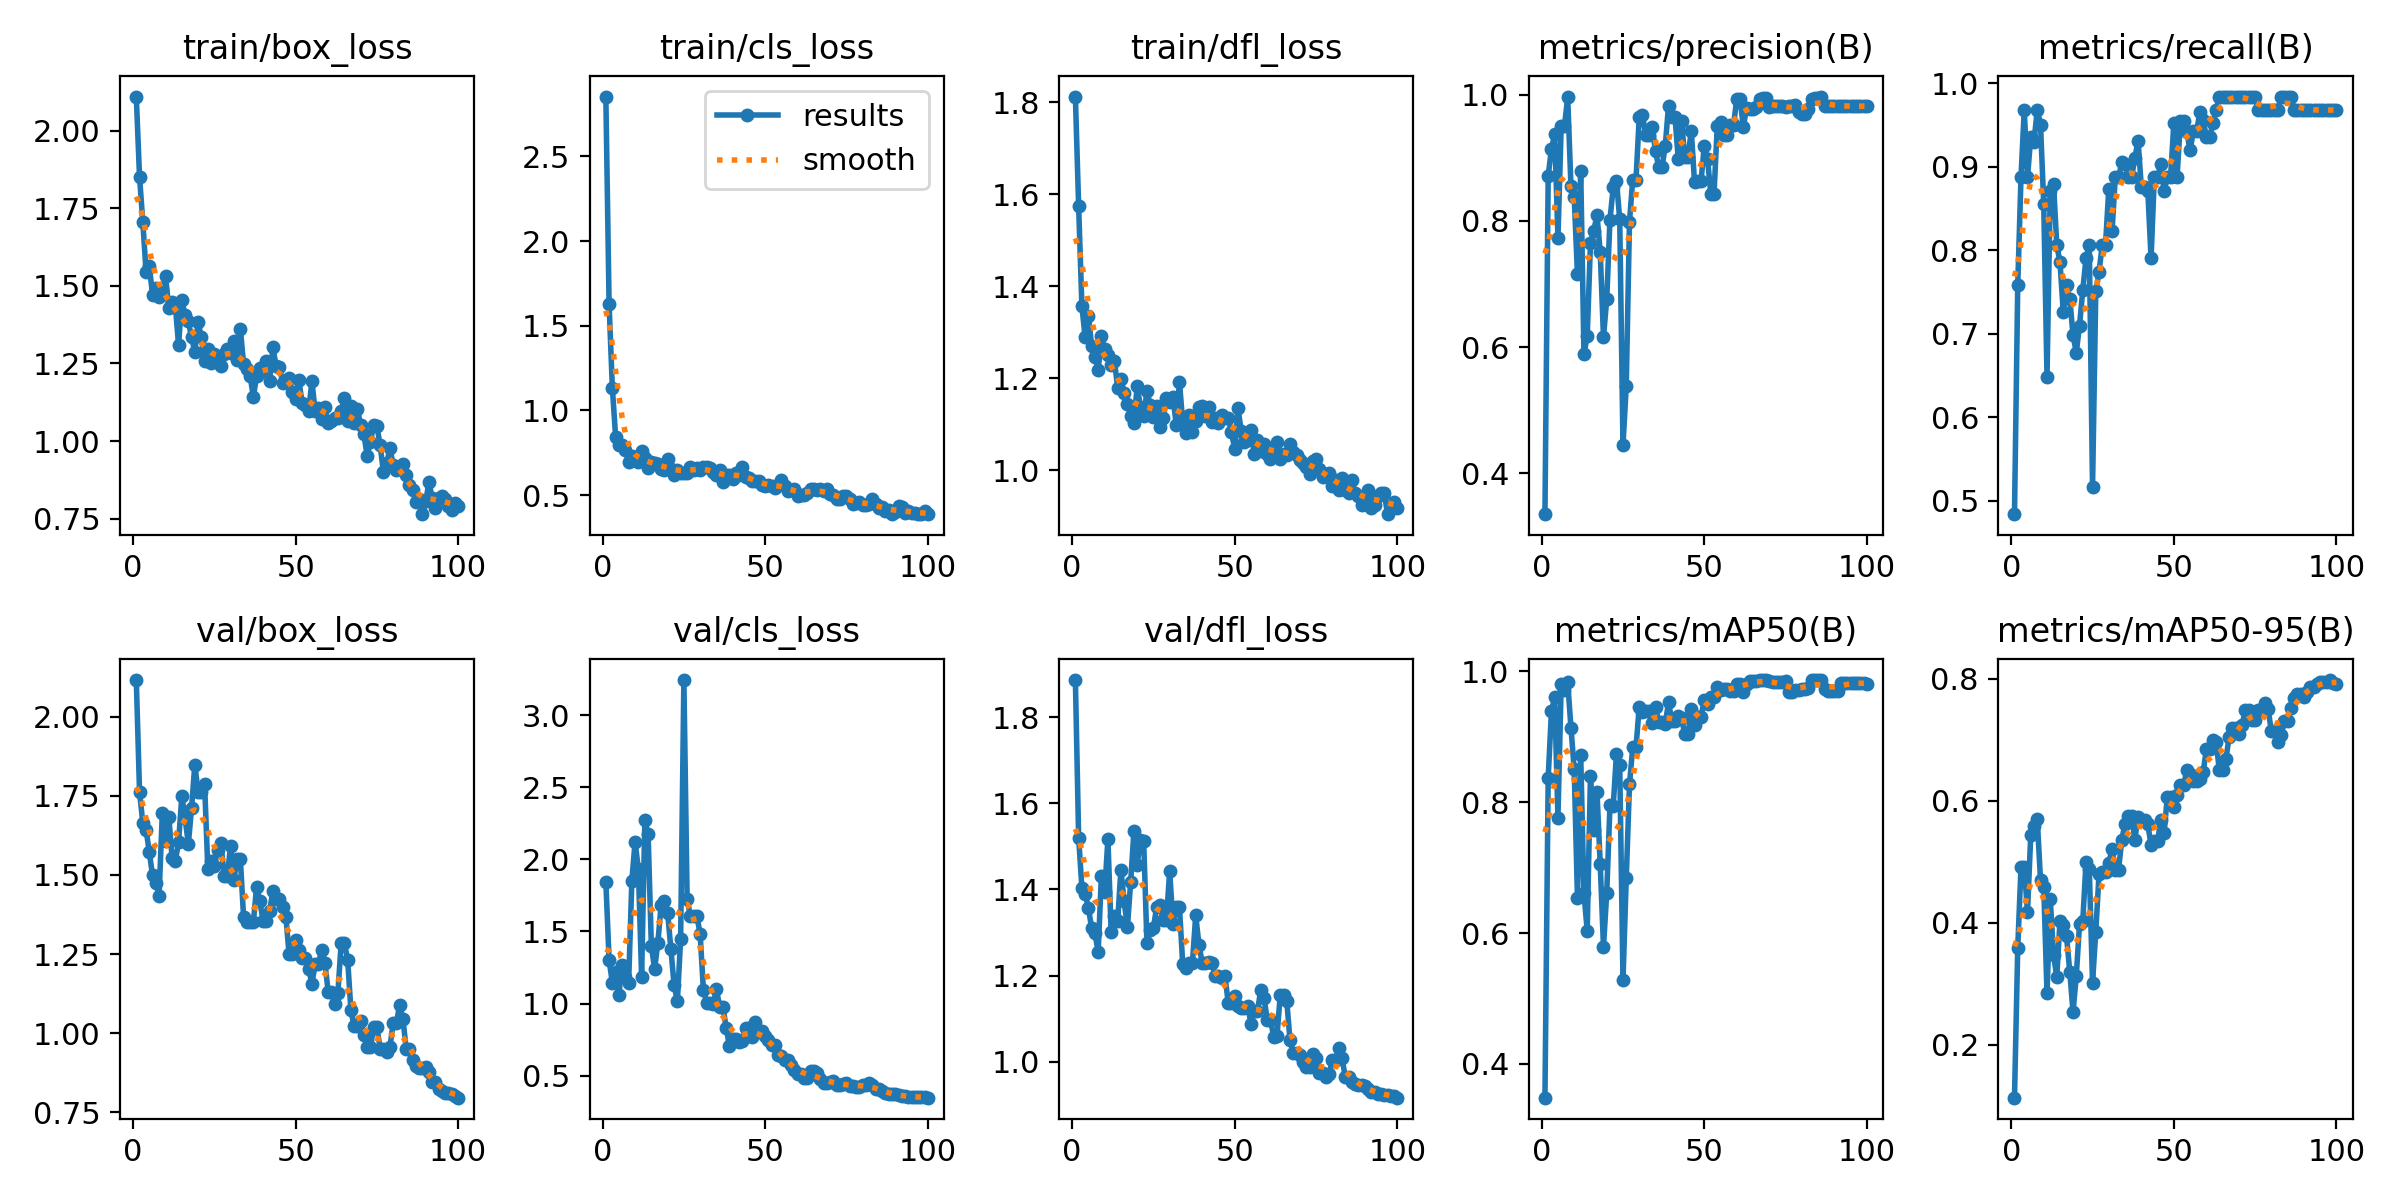

The data file committed next to this chart (first rows):
epoch, train/box_loss, train/cls_loss, train/dfl_loss, metrics/precision(B), metrics/recall(B), metrics/mAP50(B), metrics/mAP50-95(B), val/box_loss, val/cls_loss, val/dfl_loss, lr/pg0, lr/pg1, lr/pg2
1, 2.11, 2.853, 1.812, 0.3351, 0.4839, 0.3486, 0.113, 2.116, 1.847, 1.886, 4e-05, 4e-05, 4e-05
2, 1.851, 1.627, 1.573, 0.8713, 0.7581, 0.8377, 0.3588, 1.763, 1.302, 1.52, 9.901e-05, 9.901e-05, 9.901e-05
3, 1.707, 1.134, 1.357, 0.9147, 0.8871, 0.9385, 0.4904, 1.665, 1.144, 1.404, 0.0001568, 0.0001568, 0.0001568
4, 1.546, 0.8457, 1.289, 0.9375, 0.9677, 0.96, 0.4911, 1.643, 1.218, 1.391, 0.0002135, 0.0002135, 0.0002135
5, 1.562, 0.7981, 1.336, 0.7731, 0.8871, 0.7765, 0.4173, 1.572, 1.058, 1.357, 0.0002689, 0.0002689, 0.0002689
6, 1.472, 0.7965, 1.27, 0.9508, 0.9357, 0.9806, 0.5432, 1.498, 1.269, 1.31, 0.0003232, 0.0003232, 0.0003232
7, 1.494, 0.7649, 1.246, 0.9505, 0.93, 0.9706, 0.5585, 1.475, 1.187, 1.298, 0.0003762, 0.0003762, 0.0003762
8, 1.463, 0.6985, 1.218, 0.9959, 0.9677, 0.9837, 0.5692, 1.434, 1.14, 1.255, 0.0004281, 0.0004281, 0.0004281
9, 1.484, 0.7299, 1.291, 0.8549, 0.9503, 0.9137, 0.4701, 1.695, 1.853, 1.432, 0.0004788, 0.0004788, 0.0004788
10, 1.531, 0.725, 1.263, 0.8385, 0.8548, 0.8505, 0.4582, 1.608, 2.122, 1.395, 0.0005283, 0.0005283, 0.0005283
11, 1.428, 0.6942, 1.249, 0.7154, 0.6487, 0.6534, 0.2842, 1.684, 1.932, 1.517, 0.0005766, 0.0005766, 0.0005766
12, 1.449, 0.7598, 1.229, 0.8796, 0.871, 0.8715, 0.4383, 1.554, 1.187, 1.302, 0.0006238, 0.0006238, 0.0006238
13, 1.437, 0.7216, 1.238, 0.5893, 0.8794, 0.6613, 0.3473, 1.544, 2.273, 1.339, 0.0006697, 0.0006697, 0.0006697
14, 1.31, 0.6597, 1.179, 0.6175, 0.8065, 0.6035, 0.3116, 1.604, 2.175, 1.327, 0.0007145, 0.0007145, 0.0007145
15, 1.454, 0.6929, 1.199, 0.7644, 0.7852, 0.8407, 0.403, 1.748, 1.399, 1.446, 0.000758, 0.000758, 0.000758
16, 1.405, 0.6887, 1.167, 0.7844, 0.7258, 0.7578, 0.3961, 1.681, 1.24, 1.372, 0.0008004, 0.0008004, 0.0008004
17, 1.386, 0.6863, 1.144, 0.809, 0.7581, 0.8161, 0.378, 1.597, 1.422, 1.313, 0.0008416, 0.0008416, 0.0008416
18, 1.334, 0.6529, 1.119, 0.7512, 0.7419, 0.7052, 0.3193, 1.712, 1.684, 1.418, 0.0008816, 0.0008816, 0.0008816
19, 1.288, 0.6481, 1.103, 0.6159, 0.6983, 0.5792, 0.2536, 1.849, 1.714, 1.535, 0.0009204, 0.0009204, 0.0009204
20, 1.383, 0.7124, 1.183, 0.6761, 0.6774, 0.6609, 0.3126, 1.762, 1.629, 1.458, 0.000958, 0.000958, 0.000958
21, 1.335, 0.6561, 1.137, 0.8019, 0.7097, 0.7951, 0.3973, 1.761, 1.379, 1.515, 0.0009945, 0.0009945, 0.0009945
22, 1.258, 0.6197, 1.118, 0.8535, 0.752, 0.7942, 0.402, 1.789, 1.126, 1.512, 0.00103, 0.00103, 0.00103
23, 1.298, 0.6503, 1.171, 0.8641, 0.7903, 0.8741, 0.4993, 1.519, 1.016, 1.277, 0.001064, 0.001064, 0.001064
24, 1.253, 0.633, 1.142, 0.8025, 0.8065, 0.8562, 0.4879, 1.545, 1.45, 1.305, 0.001097, 0.001097, 0.001097
25, 1.281, 0.6307, 1.115, 0.4445, 0.5161, 0.5279, 0.3016, 1.529, 3.244, 1.311, 0.001128, 0.001128, 0.001128
26, 1.261, 0.6317, 1.139, 0.5378, 0.7507, 0.6835, 0.3853, 1.579, 1.722, 1.36, 0.001159, 0.001159, 0.001159
27, 1.241, 0.665, 1.094, 0.7992, 0.7742, 0.827, 0.4796, 1.602, 1.607, 1.363, 0.001188, 0.001188, 0.001188
28, 1.279, 0.6471, 1.113, 0.8654, 0.8065, 0.884, 0.4826, 1.498, 1.608, 1.33, 0.001216, 0.001216, 0.001216
29, 1.297, 0.6607, 1.156, 0.8654, 0.8065, 0.884, 0.4826, 1.498, 1.608, 1.33, 0.001243, 0.001243, 0.001243
30, 1.284, 0.6469, 1.147, 0.9644, 0.8737, 0.9454, 0.4975, 1.591, 1.482, 1.443, 0.001269, 0.001269, 0.001269
31, 1.323, 0.669, 1.16, 0.9682, 0.8226, 0.938, 0.52, 1.483, 1.094, 1.32, 0.001293, 0.001293, 0.001293
32, 1.261, 0.669, 1.099, 0.9361, 0.8871, 0.9387, 0.4867, 1.55, 1.005, 1.36, 0.001317, 0.001317, 0.001317
33, 1.362, 0.6627, 1.192, 0.9361, 0.8871, 0.9387, 0.4867, 1.55, 1.005, 1.36, 0.001339, 0.001339, 0.001339
34, 1.247, 0.6377, 1.105, 0.9493, 0.9052, 0.9204, 0.5358, 1.365, 0.9944, 1.227, 0.001347, 0.001347, 0.001347
35, 1.232, 0.6175, 1.081, 0.9104, 0.9032, 0.9452, 0.5623, 1.351, 1.099, 1.218, 0.001347, 0.001347, 0.001347
36, 1.21, 0.6462, 1.12, 0.8857, 0.8871, 0.9223, 0.5755, 1.35, 0.9775, 1.23, 0.001327, 0.001327, 0.001327
37, 1.143, 0.575, 1.083, 0.8857, 0.8871, 0.9223, 0.5755, 1.35, 0.9775, 1.23, 0.001307, 0.001307, 0.001307
38, 1.209, 0.6199, 1.107, 0.9186, 0.9097, 0.9193, 0.5358, 1.463, 0.8331, 1.34, 0.001287, 0.001287, 0.001287
39, 1.236, 0.6176, 1.137, 0.983, 0.9312, 0.9527, 0.5738, 1.416, 0.7049, 1.272, 0.001267, 0.001267, 0.001267
40, 1.227, 0.5979, 1.14, 0.9645, 0.8758, 0.9246, 0.5681, 1.354, 0.7535, 1.23, 0.001248, 0.001248, 0.001248
41, 1.258, 0.6282, 1.117, 0.9645, 0.8758, 0.9246, 0.5681, 1.354, 0.7535, 1.23, 0.001228, 0.001228, 0.001228
42, 1.195, 0.6179, 1.137, 0.8982, 0.871, 0.9309, 0.5609, 1.386, 0.7323, 1.233, 0.001208, 0.001208, 0.001208
43, 1.302, 0.6679, 1.105, 0.9589, 0.7903, 0.9287, 0.5272, 1.448, 0.7406, 1.228, 0.001188, 0.001188, 0.001188
44, 1.242, 0.6054, 1.113, 0.9012, 0.8871, 0.9038, 0.5332, 1.424, 0.8306, 1.199, 0.001168, 0.001168, 0.001168
45, 1.24, 0.5998, 1.102, 0.9012, 0.8871, 0.9038, 0.5332, 1.424, 0.8306, 1.199, 0.001149, 0.001149, 0.001149
46, 1.189, 0.584, 1.12, 0.9431, 0.9032, 0.9417, 0.5689, 1.397, 0.7643, 1.194, 0.001129, 0.001129, 0.001129
47, 1.197, 0.585, 1.114, 0.8618, 0.871, 0.9178, 0.5462, 1.368, 0.8739, 1.199, 0.001109, 0.001109, 0.001109
48, 1.204, 0.5817, 1.114, 0.8632, 0.8871, 0.9308, 0.6066, 1.249, 0.8082, 1.137, 0.001089, 0.001089, 0.001089
49, 1.157, 0.5585, 1.083, 0.8632, 0.8871, 0.9308, 0.6066, 1.249, 0.8082, 1.137, 0.001069, 0.001069, 0.001069
50, 1.135, 0.5511, 1.045, 0.9195, 0.9516, 0.9553, 0.59, 1.296, 0.7752, 1.153, 0.00105, 0.00105, 0.00105
51, 1.197, 0.5619, 1.134, 0.8984, 0.8871, 0.95, 0.6093, 1.264, 0.7488, 1.129, 0.00103, 0.00103, 0.00103
52, 1.122, 0.5549, 1.085, 0.8432, 0.954, 0.9603, 0.6248, 1.238, 0.71, 1.124, 0.00101, 0.00101, 0.00101
53, 1.117, 0.5437, 1.062, 0.8432, 0.954, 0.9603, 0.6248, 1.238, 0.71, 1.124, 0.0009902, 0.0009902, 0.0009902
54, 1.096, 0.5589, 1.067, 0.9511, 0.9416, 0.9765, 0.6495, 1.204, 0.6456, 1.13, 0.0009704, 0.0009704, 0.0009704
55, 1.193, 0.5919, 1.088, 0.9569, 0.9194, 0.9713, 0.6439, 1.156, 0.634, 1.088, 0.0009506, 0.0009506, 0.0009506
56, 1.097, 0.5538, 1.035, 0.9359, 0.9421, 0.9734, 0.632, 1.217, 0.6097, 1.119, 0.0009308, 0.0009308, 0.0009308
57, 1.107, 0.5268, 1.066, 0.9359, 0.9421, 0.9734, 0.632, 1.217, 0.6097, 1.119, 0.000911, 0.000911, 0.000911
58, 1.072, 0.529, 1.042, 0.9523, 0.965, 0.9701, 0.6356, 1.264, 0.5732, 1.166, 0.0008912, 0.0008912, 0.0008912
59, 1.111, 0.5339, 1.058, 0.9518, 0.9563, 0.9705, 0.646, 1.223, 0.537, 1.149, 0.0008714, 0.0008714, 0.0008714
60, 1.057, 0.4932, 1.036, 0.9941, 0.9355, 0.9806, 0.6839, 1.131, 0.511, 1.098, 0.0008516, 0.0008516, 0.0008516
... 40 more rows
